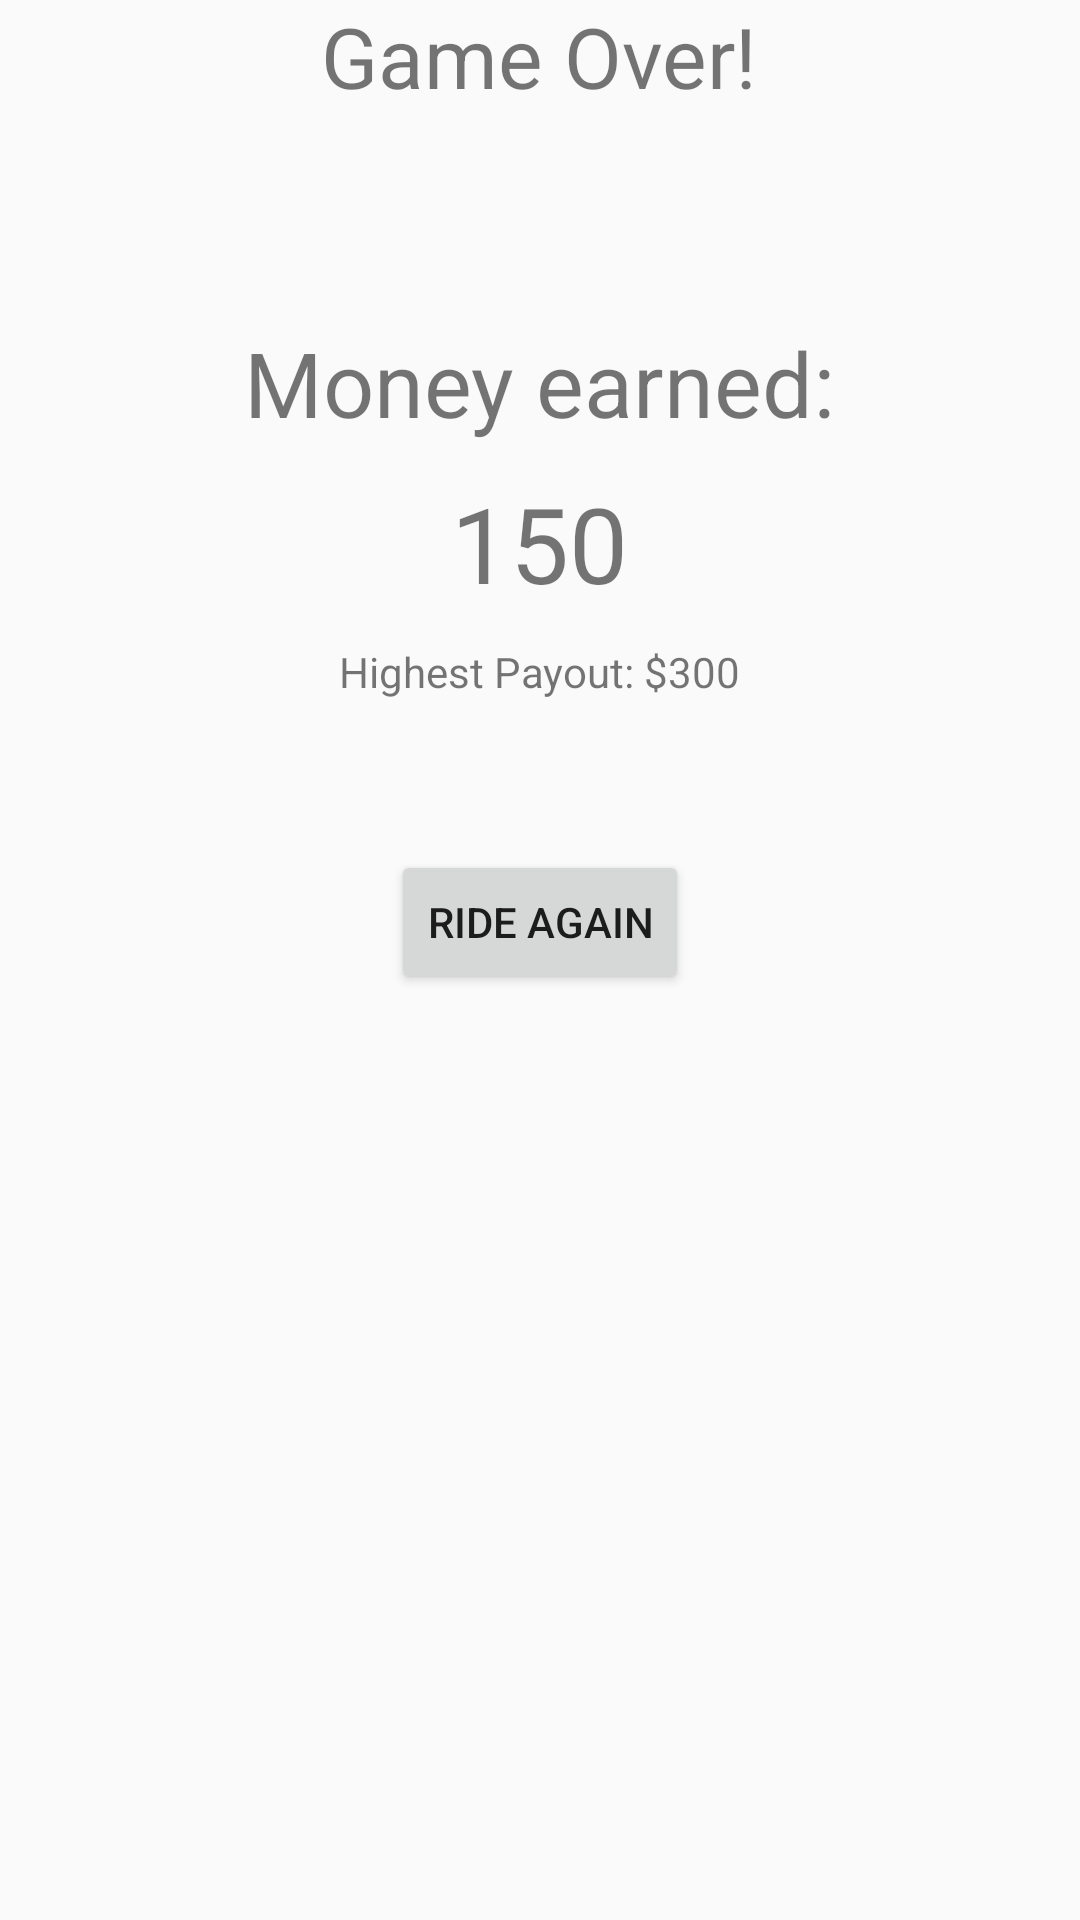

Produce the Android XML layout that renders to this screen, including the resource entries it uses.
<!-- AndroidManifest.xml: activity theme Theme.AppCompat.Light.NoActionBar -->
<!-- res/layout/activity_result.xml -->
<?xml version="1.0" encoding="utf-8"?>
<LinearLayout xmlns:android="http://schemas.android.com/apk/res/android"
    xmlns:tools="http://schemas.android.com/tools"
    android:id="@+id/activity_result"
    android:layout_width="match_parent"
    android:layout_height="match_parent"
    android:orientation="vertical"
    android:layout_gravity="center"
    tools:context="com.example.sanjeev.bikemessenger.ResultActivity">

    <TextView
        android:layout_width="wrap_content"
        android:layout_height="wrap_content"
        android:text="Game Over!"
        android:textSize="28sp"
        android:layout_marginBottom="70dp"
        android:layout_gravity="center"/>

    <TextView
        android:layout_width="wrap_content"
        android:layout_height="wrap_content"
        android:text="Money earned:"
        android:textSize="30sp"
        android:layout_gravity="center"/>

    <TextView
        android:id="@+id/gamescore"
        android:layout_width="wrap_content"
        android:layout_height="wrap_content"
        android:text="150"
        android:textSize="35sp"
        android:layout_marginTop="10dp"
        android:layout_gravity="center"/>

    <TextView
        android:id="@+id/Highscore"
        android:layout_width="wrap_content"
        android:layout_height="wrap_content"
        android:text="Highest Payout: $300"
        android:layout_marginTop="10dp"
        android:layout_gravity="center"/>

    <Button
        android:id="@+id/retry"
        android:onClick="rideAgain"
        android:layout_width="wrap_content"
        android:layout_height="wrap_content"
        android:layout_marginTop="50dp"
        android:text="Ride Again"
        android:layout_gravity="center"/>

</LinearLayout>
<!-- resources referenced by this layout -->
<resources>

</resources>
